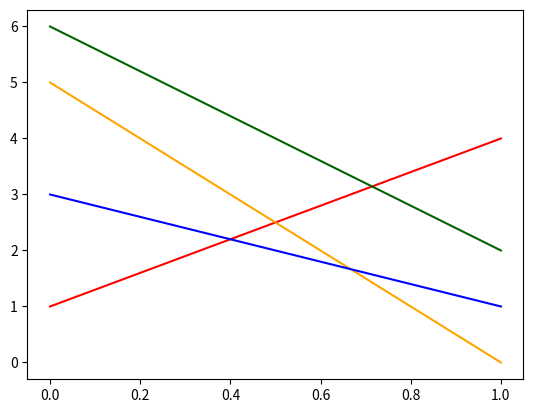

This chart was generated by the following Python code:
from matplotlib import pyplot as plt
from sympy import Matrix,zeros,ones
from sympy import simplify as S

x=[0,1]
y=(1,4)
plt.plot(x,y,color="red")
y=(5,0)
plt.plot(x,y,color="orange")
y=(3,1)
plt.plot(x,y,color="blue")
y=(6,2)
plt.plot(x,y,color="darkgreen")

plt.show()
